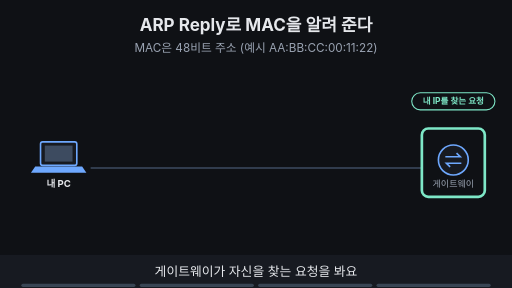
t = 0.00 s
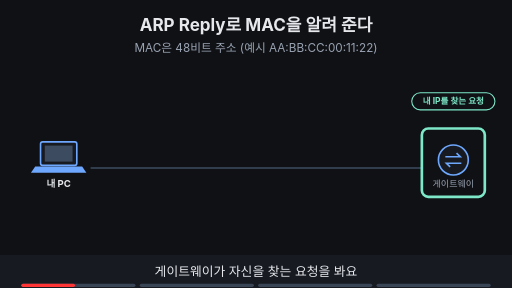
t = 1.88 s
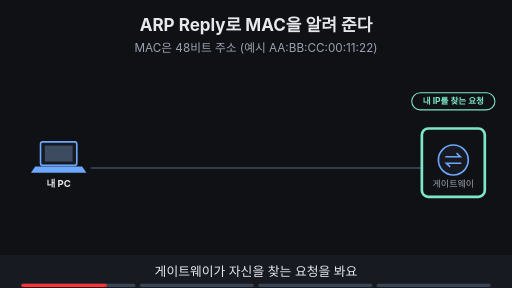
t = 3.00 s
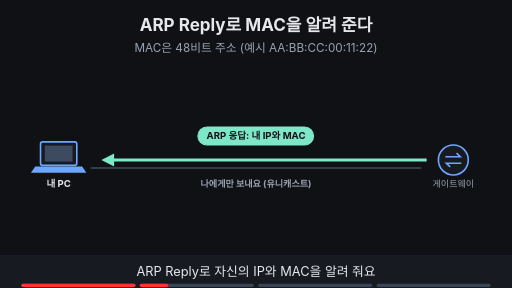
t = 5.00 s
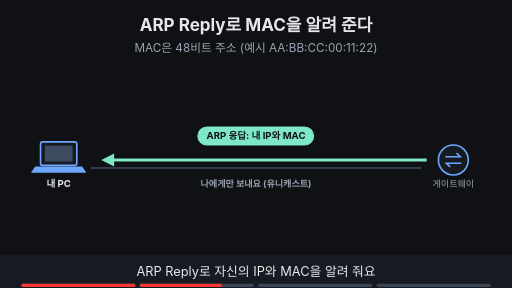
t = 6.88 s
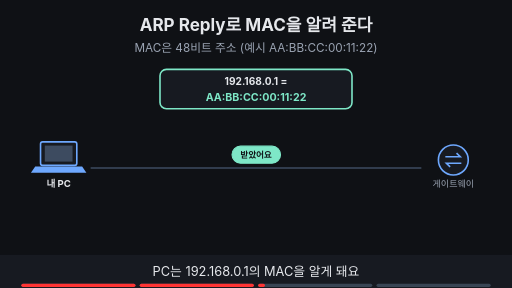
t = 8.24 s

The animated SVG that drew these frames (rendered in a browser with its animation timeline set to each time). Animation: 12 SMIL elements (animate=12); frames cover the first 8.24 s, repeats indefinitely.

<svg xmlns="http://www.w3.org/2000/svg" viewBox="0 0 960 540" width="960" height="540" font-family="-apple-system,'Apple SD Gothic Neo','Segoe UI',sans-serif">
<title>ARP Reply로 MAC을 알려 준다</title>
<rect width="960" height="540" fill="#0f1115"/>
<text x="480" y="58" text-anchor="middle" font-size="32" font-weight="700" fill="#e6e8ec">ARP Reply로 MAC을 알려 준다</text>
<text x="480" y="98" text-anchor="middle" font-size="22" fill="#9aa3b2">MAC은 48비트 주소 (예시 AA:BB:CC:00:11:22)</text>
<rect x="76" y="266" width="68" height="44" rx="4" fill="#171a21" stroke="#6ea8fe" stroke-width="3"/><rect x="84" y="273" width="52" height="30" fill="#3d4b60"/><polygon points="66,312 154,312 162,324 58,324" fill="#6ea8fe"/><text x="110" y="350" text-anchor="middle" font-size="18" font-weight="700" fill="#e6e8ec">내 PC</text><circle cx="850" cy="300" r="28" fill="#171a21" stroke="#6ea8fe" stroke-width="3"/><path d="M835 294 h28 l-7 -7 M865 306 h-28 l7 7" fill="none" stroke="#6ea8fe" stroke-width="3"/><text x="850" y="350" text-anchor="middle" font-size="17" fill="#9aa3b2">게이트웨이</text><line x1="170" y1="315" x2="790" y2="315" stroke="#3d4b60" stroke-width="3"/><g opacity="1"><animate attributeName="opacity" values="1;1;0;0" keyTimes="0;0.235;0.250;1" dur="16s" repeatCount="indefinite"/><rect x="791" y="241" width="118" height="128" rx="12" fill="none" stroke="#7ee7c7" stroke-width="5"/><rect x="772" y="174" width="156" height="32" rx="16" fill="#0f1115" stroke="#7ee7c7" stroke-width="2"/><text x="850" y="195.76" text-anchor="middle" font-size="16" font-weight="700" fill="#7ee7c7">내 IP를 찾는 요청</text></g><g opacity="0"><animate attributeName="opacity" values="0;0;1;1;0;0" keyTimes="0;0.250;0.265;0.485;0.500;1" dur="16s" repeatCount="indefinite"/><line x1="800" y1="300" x2="206" y2="300" stroke="#7ee7c7" stroke-width="6"/><polygon points="190,300 214,288 214,312" fill="#7ee7c7"/><rect x="371" y="238" width="217" height="34" rx="17" fill="#7ee7c7" stroke="#7ee7c7" stroke-width="2"/><text x="480" y="261.48" text-anchor="middle" font-size="18" font-weight="700" fill="#0f1115">ARP 응답: 내 IP와 MAC</text><text x="480" y="350" text-anchor="middle" font-size="17" font-weight="700" fill="#9aa3b2">나에게만 보내요 (유니캐스트)</text></g><g opacity="0"><animate attributeName="opacity" values="0;0;1;1" keyTimes="0;0.500;0.515;1" dur="16s" repeatCount="indefinite"/><rect x="300" y="130" width="360" height="74" rx="12" fill="#171a21" stroke="#7ee7c7" stroke-width="3"/><text x="480" y="160" text-anchor="middle" font-size="19" font-weight="700" fill="#e6e8ec">192.168.0.1 =</text><text x="480" y="190" text-anchor="middle" font-size="20" font-weight="700" fill="#7ee7c7">AA:BB:CC:00:11:22</text><rect x="435" y="274" width="91" height="32" rx="16" fill="#7ee7c7" stroke="#7ee7c7" stroke-width="2"/><text x="480" y="295.76" text-anchor="middle" font-size="16" font-weight="700" fill="#0f1115">받았어요</text></g><g opacity="0"><animate attributeName="opacity" values="0;0;1;1" keyTimes="0;0.750;0.765;1" dur="16s" repeatCount="indefinite"/><rect x="150" y="400" width="240" height="50" rx="6" fill="#171a21" stroke="#7ee7c7" stroke-width="3"/><text x="270.0" y="431.12" text-anchor="middle" font-size="17" font-weight="700" fill="#7ee7c7">받는 MAC: 게이트웨이</text><rect x="400" y="400" width="200" height="50" rx="6" fill="#171a21" stroke="#c792ea" stroke-width="3"/><text x="500.0" y="431.12" text-anchor="middle" font-size="17" font-weight="700" fill="#c792ea">출발 MAC</text><rect x="610" y="400" width="200" height="50" rx="6" fill="#171a21" stroke="#6ea8fe" stroke-width="3"/><text x="710.0" y="431.12" text-anchor="middle" font-size="17" font-weight="700" fill="#6ea8fe">IP 패킷</text><text x="480" y="380" text-anchor="middle" font-size="20" font-weight="700" fill="#e6e8ec">이제 받는 MAC을 정할 수 있어요</text></g>
<rect x="0" y="478" width="960" height="62" fill="#171a21"/>
<g opacity="1"><animate attributeName="opacity" values="1;1;0;0" keyTimes="0;0.235;0.250;1" dur="16s" repeatCount="indefinite"/><text x="480" y="518" text-anchor="middle" font-size="24" fill="#e6e8ec">게이트웨이가 자신을 찾는 요청을 봐요</text></g>
<g opacity="0"><animate attributeName="opacity" values="0;0;1;1;0;0" keyTimes="0;0.250;0.265;0.485;0.500;1" dur="16s" repeatCount="indefinite"/><text x="480" y="518" text-anchor="middle" font-size="24" fill="#e6e8ec">ARP Reply로 자신의 IP와 MAC을 알려 줘요</text></g>
<g opacity="0"><animate attributeName="opacity" values="0;0;1;1;0;0" keyTimes="0;0.500;0.515;0.735;0.750;1" dur="16s" repeatCount="indefinite"/><text x="480" y="518" text-anchor="middle" font-size="24" fill="#e6e8ec">PC는 192.168.0.1의 MAC을 알게 돼요</text></g>
<g opacity="0"><animate attributeName="opacity" values="0;0;1;1" keyTimes="0;0.750;0.765;1" dur="16s" repeatCount="indefinite"/><text x="480" y="518" text-anchor="middle" font-size="24" fill="#e6e8ec">이제 프레임의 받는 MAC을 정할 수 있어요</text></g>

<g aria-label="재생 진행 막대" data-stage-count="4"><g class="progress-segment" data-stage="1"><rect x="40" y="532" width="214" height="6" rx="3" fill="#394554"/><rect x="40" y="532" width="0" height="6" rx="3" fill="#ff3434"><animate attributeName="width" values="0;214;214" keyTimes="0;0.250000;1" dur="16s" repeatCount="indefinite"/></rect></g><g class="progress-segment" data-stage="2"><rect x="262" y="532" width="214" height="6" rx="3" fill="#394554"/><rect x="262" y="532" width="0" height="6" rx="3" fill="#ff3434"><animate attributeName="width" values="0;0;214;214" keyTimes="0;0.250000;0.500000;1" dur="16s" repeatCount="indefinite"/></rect></g><g class="progress-segment" data-stage="3"><rect x="484" y="532" width="214" height="6" rx="3" fill="#394554"/><rect x="484" y="532" width="0" height="6" rx="3" fill="#ff3434"><animate attributeName="width" values="0;0;214;214" keyTimes="0;0.500000;0.750000;1" dur="16s" repeatCount="indefinite"/></rect></g><g class="progress-segment" data-stage="4"><rect x="706" y="532" width="214" height="6" rx="3" fill="#394554"/><rect x="706" y="532" width="0" height="6" rx="3" fill="#ff3434"><animate attributeName="width" values="0;0;214" keyTimes="0;0.750000;1" dur="16s" repeatCount="indefinite"/></rect></g></g></svg>
